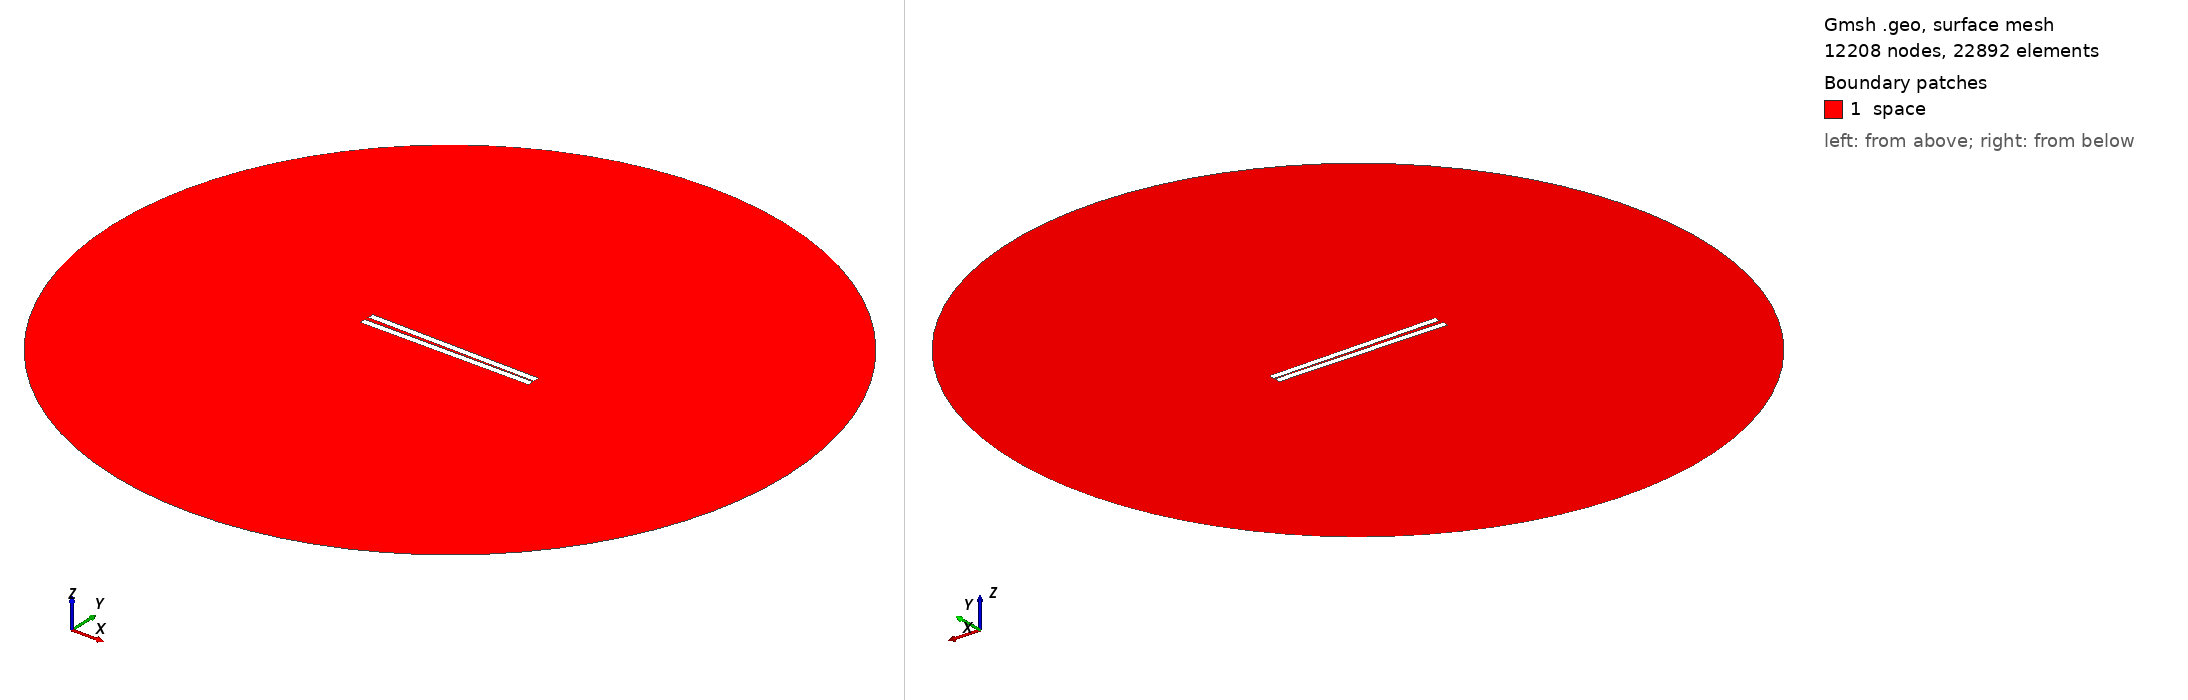

Gmsh geometry script, surface-meshed: 12208 nodes, 22892 surface elements. Boundary patches (legend numbers): 1 space. Left view from above one corner, right view from below the opposite corner. Legend entries are the model's physical surfaces. The drawing asked Gmsh for element sizes between 1% and 20% of the model's largest extent; the script's own settings can give other sizes.

=== 110.geo (drawn) ===
// Set the geometry kernel
SetFactory("OpenCASCADE");

//---------------------------------------
// Rectangles
//---------------------------------------

// Rectangle 1 (top)
Point(1) = {-49.84444444444444, 0.75, 0, 1.0};
Point(2) = {49.84444444444444, 0.75, 0, 1.0};
Point(3) = {49.84444444444444, 4.438888888888889, 0, 1.0};
Point(4) = {-49.84444444444444, 4.438888888888889, 0, 1.0};

Line(1) = {1, 2};
Line(2) = {2, 3};
Line(3) = {3, 4};
Line(4) = {4, 1};

Line Loop(1) = {1, 2, 3, 4};
Plane Surface(1) = {1};

Rotate { {0, 0, 1}, {0,  0.75,  0}, -0.017 } {
  Surface{1};
}

// Rectangle 2 (bottom)
Point(5) = {-49.84444444444444, -0.75, 0, 1.0};
Point(6) = {49.84444444444444, -0.75, 0, 1.0};
Point(7) = {49.84444444444444, -4.438888888888889, 0, 1.0};
Point(8) = {-49.84444444444444, -4.438888888888889, 0, 1.0};

Line(5) = {5, 6};
Line(6) = {6, 7};
Line(7) = {7, 8};
Line(8) = {8, 5};

Line Loop(2) = {5, 6, 7, 8};
Plane Surface(2) = {2}; 


//---------------------------------------
// Circle
//---------------------------------------

// Define points
Point(9) = {0, 0, 0};        // Center
Point(10) = {200, 0, 0};     // Start point
Point(11) = {0, 200, 0};     // 90 degrees
Point(12) = {-200, 0, 0};    // 180 degrees
Point(13) = {0, -200, 0};    // 270 degrees

// Define circle arcs (each needs start, center, end)
Circle(9) = {10, 9, 11};
Circle(10) = {11, 9, 12};
Circle(11) = {12, 9, 13};
Circle(12) = {13, 9, 10};

// Define curve loop and surface if needed
Curve Loop(3) = {9, 10, 11, 12};
Surface(3) = {3};

// Subtract Rectangles from Circle
BooleanDifference{ Surface{3}; Delete; }{ Surface{1}; Surface{2}; Delete; }

//---------------------------------------
// Transfinite Lines and Surface
//---------------------------------------
r = 7;
Transfinite Line {1, 3} = 50*r Using Progression 1;
Transfinite Line {2, 4} = 2*r Using Progression 1;
Transfinite Line {5, 7} = 50*r Using Progression 1;
Transfinite Line {6, 8} = 2*r Using Progression 1;
Transfinite Line {9, 10, 11, 12} = 20 Using Progression 1;

//---------------------------------------
// Define Physical Groups
//---------------------------------------                

//--- Physical Curves
// Physical groups for boundaries
Physical Line("force_segment", 10) = {1};
Physical Line("upper_plate", 11) = {2, 3, 4};
Physical Line("lower_plate", 12) = {5, 6, 7, 8};
Physical Line("boundary", 20) = {9, 10, 11, 12};

//--- Physical Surfaces
Physical Surface("space", 30) = {3};

//---------------------------------------
// 6. Generate the Mesh
//---------------------------------------
Mesh 2;  // 2D mesh generation
